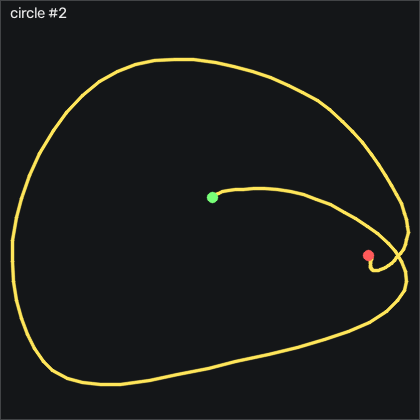

The data file committed next to this chart (first rows):
t_s, ax, ay, az, gx, gy, gz, seq
0.00000, -0.791, -0.354, 0.496, -1.133, -1.208, -0.9228, 30783
0.01000, -0.786, -0.355, 0.498, -0.9805, -1.147, -0.7698, 30784
0.02000, -0.781, -0.352, 0.498, -0.7665, -0.9027, -0.5258, 30785
0.03000, -0.781, -0.346, 0.499, -0.6445, -0.5677, -0.5258, 30786
0.04000, -0.789, -0.343, 0.498, -0.7975, -0.2327, -0.3738, 30787
0.05000, -0.792, -0.353, 0.494, -1.01, -0.2627, -0.4038, 30788
0.06000, -0.793, -0.373, 0.496, -1.194, -0.4157, -0.7088, 30789
0.07000, -0.805, -0.402, 0.487, -0.9805, -0.4157, -1.106, 30790
0.08100, -0.825, -0.446, 0.492, -0.03450, -0.7197, -1.654, 30791
0.09000, -0.85, -0.497, 0.494, 2.16, -1.788, -1.776, 30792
0.1, -0.851, -0.558, 0.487, 5.606, -4.196, -1.41, 30793
0.11, -0.836, -0.644, 0.495, 10.67, -6.879, -2.051, 30794
0.121, -0.803, -0.696, 0.503, 18.59, -9.501, -4.703, 30795
0.13, -0.753, -0.733, 0.492, 28.35, -11.42, -7.538, 30796
0.14, -0.701, -0.773, 0.496, 38.01, -11.51, -8.362, 30797
0.15, -0.66, -0.841, 0.499, 47.59, -10.2, -8.453, 30798
0.161, -0.622, -0.901, 0.511, 59.14, -8.159, -7.538, 30799
0.17, -0.559, -0.903, 0.519, 72.83, -6.086, -4.947, 30800
0.18, -0.478, -0.828, 0.516, 86.76, -3.464, -0.4958, 30801
0.19, -0.415, -0.722, 0.512, 98.41, 1.322, 1.943, 30802
0.2, -0.326, -0.63, 0.49, 106.2, 7.145, 5.022, 30803
0.21, -0.267, -0.536, 0.474, 111.9, 15.74, 6.943, 30804
0.22, -0.275, -0.435, 0.442, 115.5, 27.18, 2.462, 30805
0.23, -0.337, -0.331, 0.394, 116.6, 39.01, -3.941, 30806
0.24, -0.408, -0.24, 0.36, 115.5, 49.04, -15.98, 30807
0.251, -0.52, -0.159, 0.328, 112.7, 57.73, -32.63, 30808
0.26, -0.597, -0.07500, 0.292, 107.6, 62.76, -48.54, 30809
0.27, -0.613, -0.00200, 0.286, 101.1, 65.26, -68.39, 30810
0.28, -0.573, 0.08400, 0.292, 92.95, 67.69, -93.09, 30811
0.291, -0.608, 0.14, 0.282, 82.5, 73.82, -121.6, 30812
0.3, -0.714, 0.216, 0.286, 70.06, 81.02, -147.2, 30813
0.31, -0.837, 0.304, 0.293, 53.47, 85.99, -158.8, 30814
0.32, -0.835, 0.445, 0.282, 33.26, 84.77, -161.7, 30815
0.331, -0.744, 0.653, 0.298, 8.959, 81.69, -162.2, 30816
0.34, -0.674, 0.852, 0.301, -21.47, 83.52, -170, 30817
0.35, -0.768, 0.927, 0.216, -59, 90.71, -184.6, 30818
0.36, -0.937, 0.873, 0.13, -101.5, 95.8, -194.3, 30819
0.37, -1.016, 0.66, 0.03700, -145, 91.26, -198.2, 30820
0.38, -0.965, 0.408, -0.05100, -181.9, 80.5, -199.2, 30821
0.39, -0.853, 0.185, -0.122, -210.6, 70.07, -196.2, 30822
0.4, -0.763, -0.03100, -0.201, -233, 64.25, -188.5, 30823
0.41, -0.743, -0.239, -0.227, -249.2, 61.69, -177.5, 30824
0.421, -0.791, -0.482, -0.254, -259.9, 60.87, -166.5, 30825
0.43, -0.897, -0.819, -0.152, -265.1, 60.41, -150.8, 30826
0.44, -1.114, -1.136, -0.243, -261.7, 57.66, -122.7, 30827
0.45, -1.262, -1.455, -0.132, -248.7, 46.26, -99.34, 30828
0.461, -1.441, -1.673, -0.01700, -224.4, 30.32, -76.47, 30829
0.47, -1.525, -1.712, 0.01400, -192, 8.426, -53.3, 30830
0.48, -1.505, -1.622, 0.02500, -158.8, -17.34, -32.81, 30831
0.49, -1.527, -1.55, 0.00700, -132.9, -39.5, -8.057, 30832
0.501, -1.524, -1.53, -0.02100, -112.9, -62.37, 16.3, 30833
0.51, -1.413, -1.478, -0.03700, -94.52, -87.03, 34.23, 30834
0.52, -1.323, -1.418, -0.08700, -77.29, -108.4, 42.83, 30835
0.53, -1.275, -1.351, -0.12, -62.11, -126.1, 45.05, 30836
0.54, -1.195, -1.304, -0.146, -49.43, -142.2, 43.68, 30837
0.55, -1.127, -1.393, -0.158, -39.76, -155.1, 42.13, 30838
0.56, -1.042, -1.489, -0.187, -28.14, -165.1, 41.82, 30839
0.57, -0.964, -1.591, -0.154, -13.39, -172.2, 41, 30840
0.58, -0.889, -1.639, -0.147, 5.971, -177.8, 38.04, 30841
0.591, -0.776, -1.649, -0.13, 27.43, -183.5, 35.3, 30842
... 70 more rows
